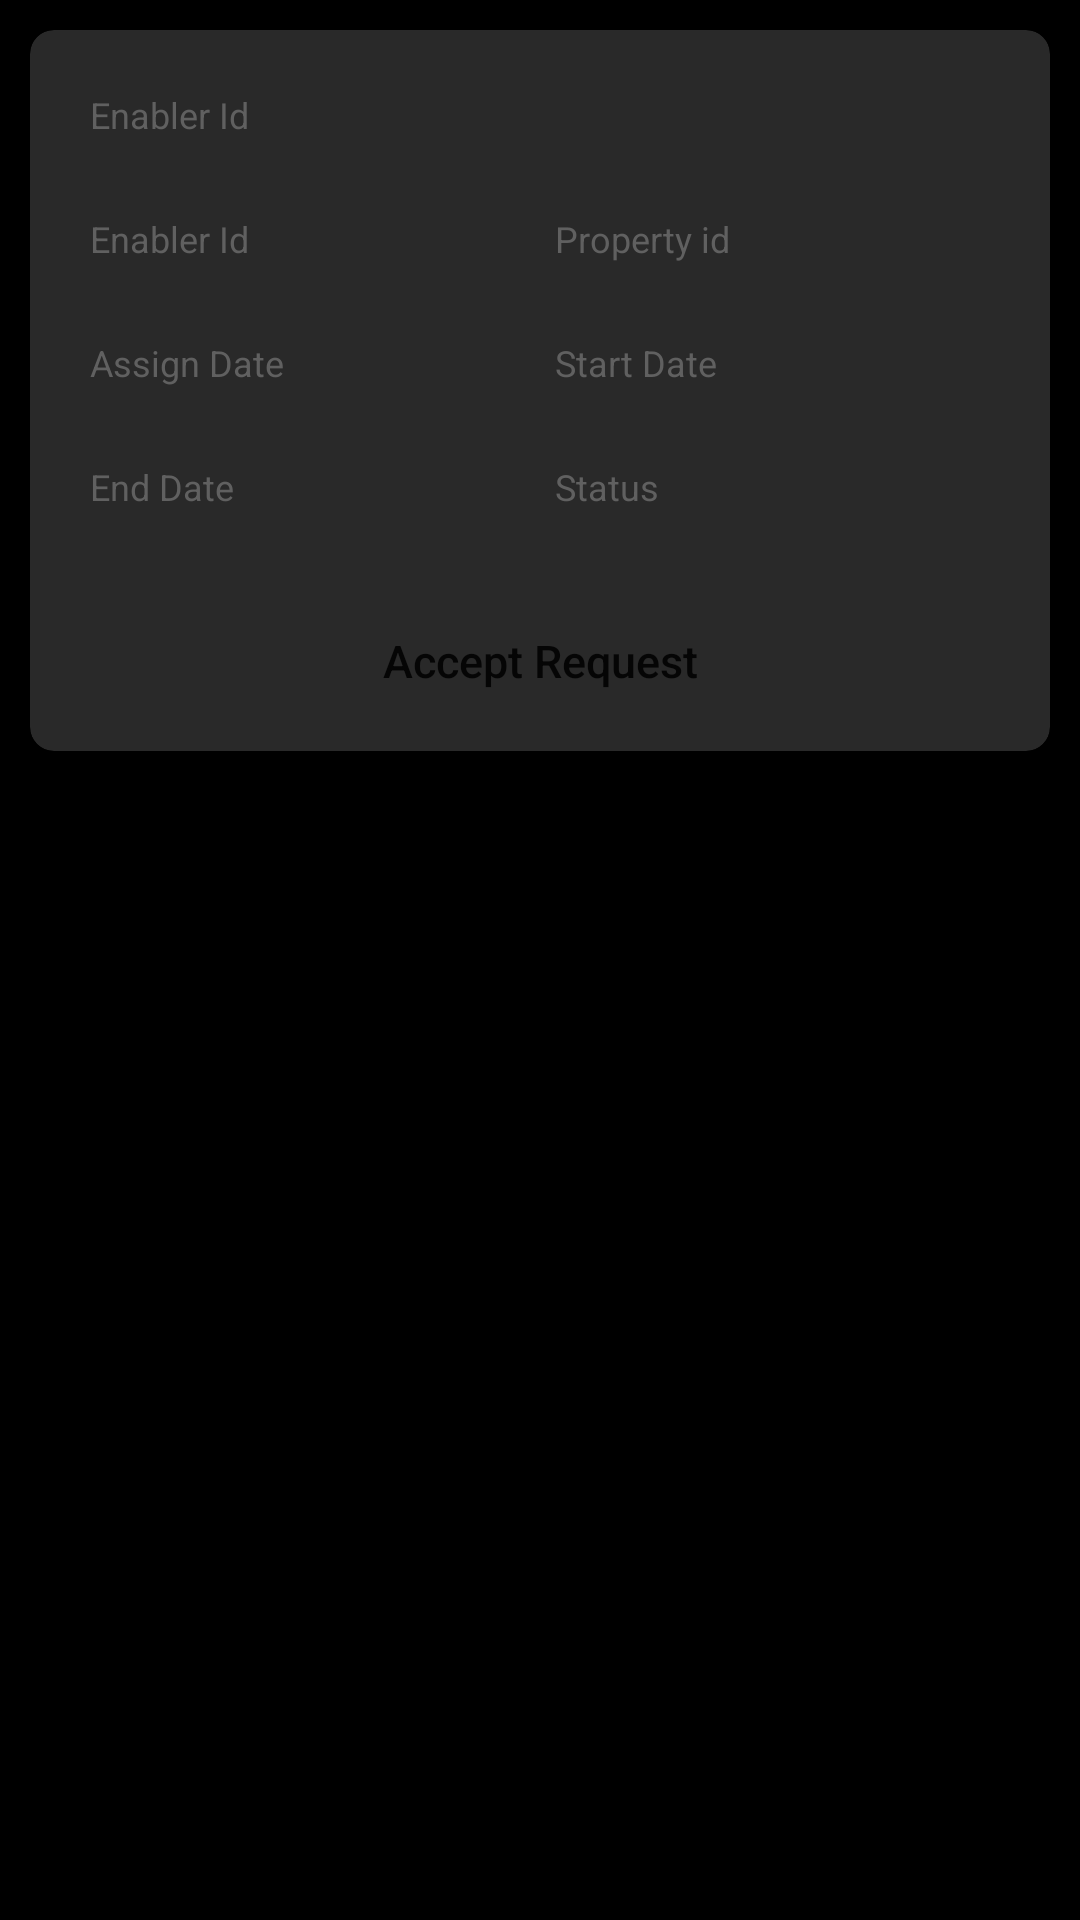

This screen was rendered from an Android layout file. Write that file and the resources it references.
<!-- AndroidManifest.xml: application theme Theme.TechEye -->
<!-- res/layout/jobrequest.xml -->
<?xml version="1.0" encoding="utf-8"?>
<RelativeLayout xmlns:android="http://schemas.android.com/apk/res/android"
    android:layout_width="match_parent"
    android:layout_height="wrap_content"
    xmlns:app="http://schemas.android.com/apk/res-auto"
    android:background="@color/black">

    <androidx.cardview.widget.CardView
        android:id="@+id/cardproperty"
        android:layout_width="match_parent"
        android:layout_height="wrap_content"
        app:cardBackgroundColor="@color/button2"
        app:cardCornerRadius="8dp"
        android:layout_marginRight="10dp"
        android:layout_marginLeft="10dp"
        android:layout_marginBottom="10dp"
        android:layout_marginTop="10dp">

        <LinearLayout
            android:layout_width="match_parent"
            android:layout_height="wrap_content"
            android:orientation="vertical">

            <LinearLayout
                android:id="@+id/lin2"
                android:layout_width="match_parent"
                android:layout_height="wrap_content"
                android:background="@drawable/button_back1"
                android:orientation="vertical">


                <LinearLayout
                    android:layout_width="match_parent"
                    android:layout_height="wrap_content"
                    android:layout_marginLeft="15dp"
                    android:layout_marginTop="15dp"
                    android:layout_marginRight="15dp"
                    android:orientation="horizontal">

                    <TextView
                        android:id="@+id/jobid"
                        android:layout_width="0dp"
                        android:layout_height="wrap_content"
                        android:layout_margin="5dp"
                        android:layout_weight="1"
                        android:hint="Enabler Id"
                        android:textSize="12dp"
                        android:textColor="@color/white"
                        android:textColorHint="#606060" />

                </LinearLayout>

                <LinearLayout
                    android:layout_width="match_parent"
                    android:layout_height="wrap_content"
                    android:layout_marginLeft="15dp"
                    android:layout_marginTop="15dp"
                    android:layout_marginRight="15dp"
                    android:orientation="horizontal">

                    <TextView
                        android:id="@+id/enablerid"
                        android:layout_width="0dp"
                        android:layout_height="wrap_content"
                        android:layout_margin="5dp"
                        android:layout_weight="1"
                        android:hint="Enabler Id"
                        android:textSize="12dp"
                        android:textColor="@color/white"
                        android:textColorHint="#606060" />

                    <TextView
                        android:id="@+id/propertyid"
                        android:layout_width="0dp"
                        android:layout_height="wrap_content"
                        android:layout_margin="5dp"
                        android:layout_weight="1"
                        android:hint="Property id"
                        android:textColor="@color/white"
                        android:textColorHint="#606060"
                        android:textSize="12dp" />
                </LinearLayout>


                <LinearLayout
                    android:layout_width="match_parent"
                    android:layout_height="wrap_content"
                    android:layout_marginLeft="15dp"
                    android:layout_marginTop="15dp"
                    android:layout_marginRight="15dp"
                    android:orientation="horizontal">

                    <TextView
                        android:id="@+id/assigndate"
                        android:layout_width="0dp"
                        android:layout_height="wrap_content"
                        android:layout_margin="5dp"
                        android:layout_weight="1"
                        android:hint="Assign Date "
                        android:textSize="12dp"
                        android:textColor="@color/white"
                        android:textColorHint="#606060" />

                    <TextView
                        android:id="@+id/startdate"
                        android:layout_width="0dp"
                        android:layout_height="wrap_content"
                        android:layout_margin="5dp"
                        android:layout_weight="1"
                        android:textSize="12dp"
                        android:hint="Start Date"
                        android:textColor="@color/white"
                        android:textColorHint="#606060" />
                </LinearLayout>

                <LinearLayout
                    android:layout_width="match_parent"
                    android:layout_height="wrap_content"
                    android:layout_marginLeft="15dp"
                    android:layout_marginTop="15dp"
                    android:layout_marginRight="15dp"
                    android:layout_marginBottom="10dp"
                    android:orientation="horizontal">

                    <TextView
                        android:id="@+id/enddate"
                        android:layout_width="0dp"
                        android:layout_height="wrap_content"
                        android:layout_margin="5dp"
                        android:layout_weight="1"
                        android:textSize="12dp"
                        android:hint="End Date"
                        android:textColor="@color/white"
                        android:textColorHint="#606060" />

                    <TextView
                        android:id="@+id/status"
                        android:layout_width="0dp"
                        android:layout_height="wrap_content"
                        android:layout_margin="5dp"
                        android:layout_weight="1"
                        android:textSize="12dp"
                        android:hint="Status"
                        android:textColor="@color/white"
                        android:textColorHint="#606060" />
                </LinearLayout>
                <Button
                    android:id="@+id/accept"
                    android:layout_width="match_parent"
                    android:layout_height="40dp"
                    android:layout_below="@+id/editText3"
                    android:layout_alignParentRight="true"
                    android:layout_gravity="end"
                    android:layout_marginTop="15dp"
                    android:layout_marginLeft="25dp"
                    android:layout_marginRight="25dp"
                    android:layout_marginBottom="10dp"
                    android:background="@drawable/button_shap"
                    android:textAllCaps="false"
                    android:text="Accept Request"
                    android:textSize="15sp" />
            </LinearLayout>


        </LinearLayout>

    </androidx.cardview.widget.CardView>


</RelativeLayout>
<!-- resources referenced by this layout -->
<resources>
  <color name="black">#FF000000</color>
  <color name="button2">#292929</color>
  <color name="white">#FFFFFFFF</color>
  <style name="Theme.TechEye" parent="Theme.AppCompat.Light.DarkActionBar">
          
          <item name="colorPrimary">@color/purple_500</item>
          <item name="colorPrimaryVariant">@color/purple_700</item>
          <item name="colorOnPrimary">@color/white</item>
          
          <item name="colorSecondary">@color/teal_200</item>
          <item name="colorSecondaryVariant">@color/teal_700</item>
          <item name="colorOnSecondary">@color/black</item>
          
          <item name="android:statusBarColor" tools:targetApi="l">?attr/colorPrimaryVariant</item>
          
      </style>
  <color name="purple_500">#FF6200EE</color>
  <color name="purple_700">#FF3700B3</color>
  <color name="teal_200">#FF03DAC5</color>
  <color name="teal_700">#FF018786</color>
</resources>
